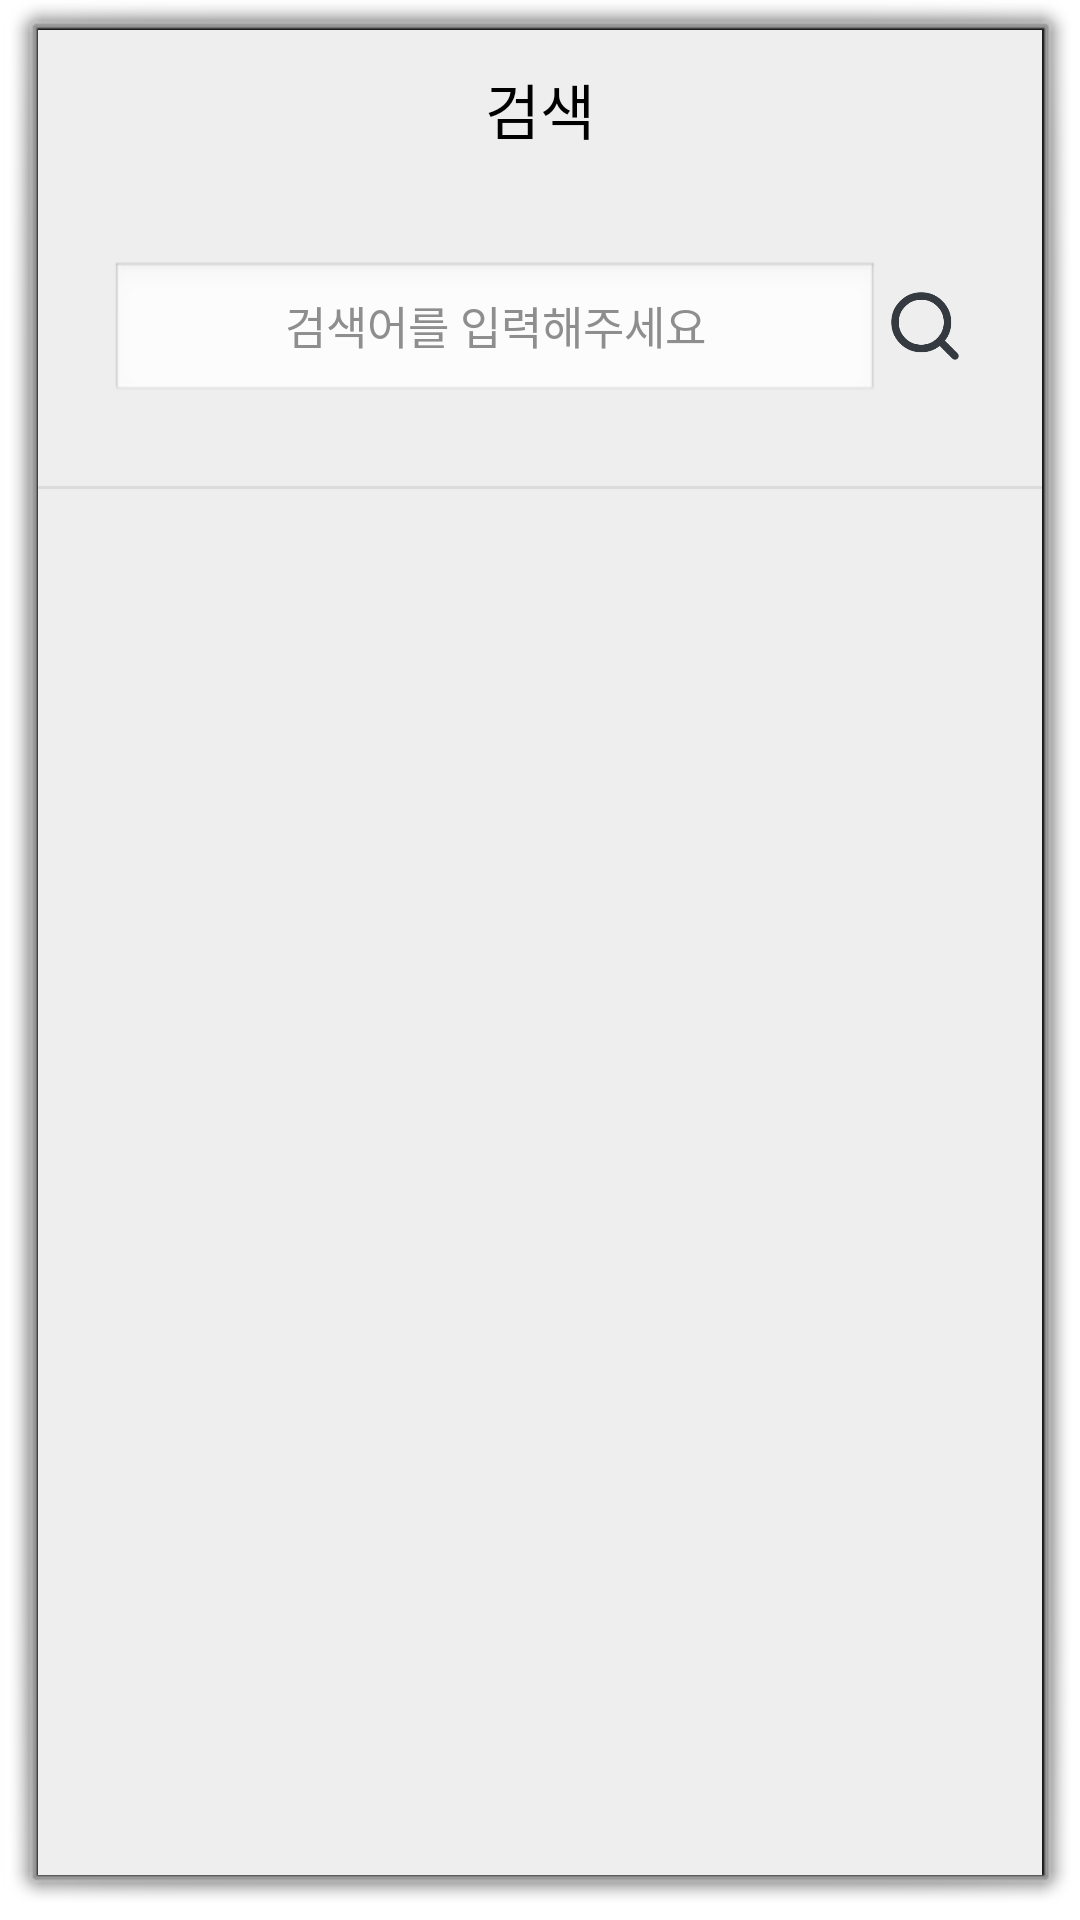

Here is an Android app screen rendered from its layout file. Give the layout XML and the strings, colors and styles it references.
<!-- AndroidManifest.xml: activity theme android:Theme.Dialog -->
<!-- res/layout/activity_pop_up.xml -->
<?xml version="1.0" encoding="utf-8"?>
<LinearLayout xmlns:android="http://schemas.android.com/apk/res/android"
    xmlns:app="http://schemas.android.com/apk/res-auto"
    xmlns:tools="http://schemas.android.com/tools"
    android:layout_width="match_parent"
    android:layout_height="wrap_content"
    tools:context=".fairy.PopUpActivity"
    android:background="#eeeeee"
    android:orientation="vertical"
    >

    
    <LinearLayout
        android:orientation="horizontal"
        android:layout_width="match_parent"
        android:layout_height="wrap_content">
        <TextView
            android:text="검색"
            android:textSize="20sp"
            android:textColor="@color/black"
            android:gravity="center"
            android:background="#eeeeee"
            android:layout_width="match_parent"
            android:layout_height="53dp" />
    </LinearLayout>
    

    
    <LinearLayout
        android:padding="24dp"
        android:orientation="horizontal"
        android:layout_width="match_parent"
        android:layout_height="wrap_content"

        >
        <EditText
            android:id="@+id/txtText"
            android:textSize="15sp"
            android:textColor="#000"
            android:alpha="0.87"
            android:gravity="center"
            android:layout_marginBottom="3dp"
            android:layout_width="match_parent"
            android:layout_height="wrap_content"
            android:hint="검색어를 입력해주세요"
            android:layout_weight="7"
            android:imeOptions="flagNoExtractUi"
            android:inputType="textAutoComplete"
            />

        <Button

            android:textSize="15sp"
            android:textColor="#000"

            android:gravity="center"
            android:layout_marginBottom="3dp"
            android:layout_width="@dimen/dp_30"
            android:layout_height="@dimen/dp_30"
            android:onClick="mOnClose"
            android:background="@drawable/ic_icon_search_gray_8"
            android:adjustViewBounds="true"
         android:layout_alignParentRight="true"
            />
    </LinearLayout>
    

    <View
        android:background="#66bdbdbd"
        android:layout_width="match_parent"
        android:layout_height="1dp" />








</LinearLayout>
<!-- resources referenced by this layout -->
<resources>
  <dimen name="dp_30">30dp</dimen>
  <!-- drawable ic_icon_search_gray_8 (drawable) -->
  <vector xmlns:android="http://schemas.android.com/apk/res/android"
      android:width="24dp"
      android:height="24dp"
      android:viewportWidth="24"
      android:viewportHeight="24">
    <path
        android:pathData="M11,11m-7,0a7,7 0,1 1,14 0a7,7 0,1 1,-14 0"
        android:strokeLineJoin="round"
        android:strokeWidth="2"
        android:fillColor="#00000000"
        android:strokeColor="#343A40"
        android:fillType="evenOdd"
        android:strokeLineCap="round"/>
    <path
        android:pathData="M20,20L16,16"
        android:strokeLineJoin="round"
        android:strokeWidth="2"
        android:fillColor="#00000000"
        android:strokeColor="#343A40"
        android:fillType="evenOdd"
        android:strokeLineCap="round"/>
  </vector>
  <!-- not gathered from this repository: default colours our renderer supplied (Android Studio template values) -->
  <color name="black">#FF000000</color>
</resources>
